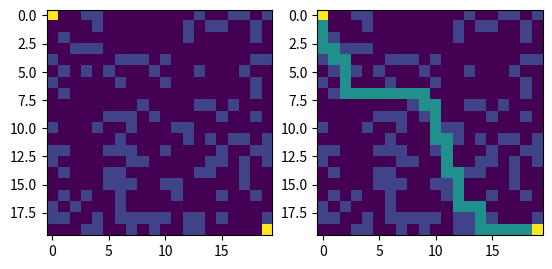

This figure's Python source:
import random 
import matplotlib.pyplot as plt
import math

# WIDTH 및 HEIGHT 변수를 조정하여 그리드의 너비와 높이를 설정할 수 있습니다.
# DIAGONALS 변수를 True로 설정하여 대각선 이동을 허용할 수 있습니다.
# start 변수를 특정 노드로 설정하여 시작점을 설정할 수 있습니다.
# end 변수는 특정 노드로 설정하여 끝점을 설정할 수 있습니다.
# WALLPERCENTAGE 변수를 조정하여 그리드의 벽 비율을 설정할 수 있습니다.

# Set the starting point to (2, 3) and ending point to (10, 8)
# start = grid[3][2]
# end = grid[8][10]

WALLPERCENTAGE = 25
WIDTH  = 20
HEIGHT = 20
DIAGONALS = False

wallChance = [False] * (100-WALLPERCENTAGE) + [True] * WALLPERCENTAGE 

class node:
	def __init__(self, i, j):
		#	i : w index on the grid
		#	j : h index on the grid
		#	f : cost from begining to end
		# 	g : cost from begining to current
		#	h : cost from current to end
		self.i = i
		self.j = j

		self.f = 0
		self.g = 0
		self.h = 0

		self.isWall = random.choice(wallChance)
		self.parent = None
		self.neighbours = []

		if self.isWall:
			self.color = 2
		else:
			self.color = 0

	def getNeighbours(self, grid):
		gridH = len(grid)
		gridW = len(grid[0])

		# Check all 8 neighbours N 
		#	NNN
		#	NXN
		#	NNN
		i = self.i 
		j = self.j 

		if j < gridH - 1:
			self.neighbours.append(grid[j + 1][i])
		if j > 0:
			self.neighbours.append(grid[j - 1][i])
		if i < gridW - 1:
			self.neighbours.append(grid[j][i + 1])
		if i > 0:
			self.neighbours.append(grid[j][i - 1])
		if DIAGONALS:
			if j < gridH - 1 and i < gridW - 1:
				self.neighbours.append(grid[j + 1][i + 1])
			if j < gridH - 1 and i > 0:
				self.neighbours.append(grid[j + 1][i - 1])
			if j > 0 and i < gridW - 1:
				self.neighbours.append(grid[j - 1][i + 1])
			if j > 0 and i > 0:
				self.neighbours.append(grid[j - 1][i - 1])
		return self.neighbours

def heuristic(a, b):
	dist = math.dist([a.i, a.j], [b.i, b.j])
	return dist

openSet = []
closeSet = []
w = WIDTH
h = HEIGHT
# Initialize the grid of nodes
grid = [[node(i, j) for i in range(w)] for j in range(h)]

# Create the start node
start = grid[0][0]
start.isWall = False
start.color = 10

# Create the end node
end = grid[h - 1][w - 1]
end.isWall = False
end.color = 10

foundPath = False

# Grid without path to be displayed
displayGrid = [[grid[y][x].color for x in range(w)] for y in range(h)]


openSet.append(start)
while openSet != []:
	# Selecting the next node
	winner = 0
	for x in range(len(openSet)):
		if openSet[x].f < openSet[winner].f:
			winner = x
	current = openSet[winner]

	# Check if we're at the end
	if current.j == end.j and current.i == end.i:
		print("done")
		foundPath = True
		current = current.parent
		while current.parent:
			current.color = 5
			current = current.parent
		break
	
	# Remove the dot we're testing from the openset
	openSet.remove(current)
	closeSet.append(current)

	neighbours = current.getNeighbours(grid)

	for neighbour in neighbours:
		# If the neighbour is not and wall and hasn't been tested yet
		if neighbour not in closeSet and not neighbour.isWall:
			tempG = current.g + 1
			newPath = False
			if neighbour in openSet:
				if tempG < neighbour.g:
					neighbour.g = tempG
					newPath = True
			else:
				neighbour.g = tempG
				openSet.append(neighbour)
				newPath = True
			
			if newPath:
				neighbour.h = heuristic(neighbour, end)
				neighbour.f = neighbour.g + neighbour.f
				neighbour.parent = current
if not foundPath:
    print("no Path")
    current = current.parent
    while current and current.parent:
        current.color = 5
        current = current.parent

# Display the path
# Grid with the path to be displayed
displayGrid2 = [[grid[y][x].color for x in range(w)] for y in range(h)]

fig = plt.figure()

fig.add_subplot(1,2,1)
plt.imshow(displayGrid)
fig.add_subplot(1,2,2)
plt.imshow(displayGrid2)
plt.show()